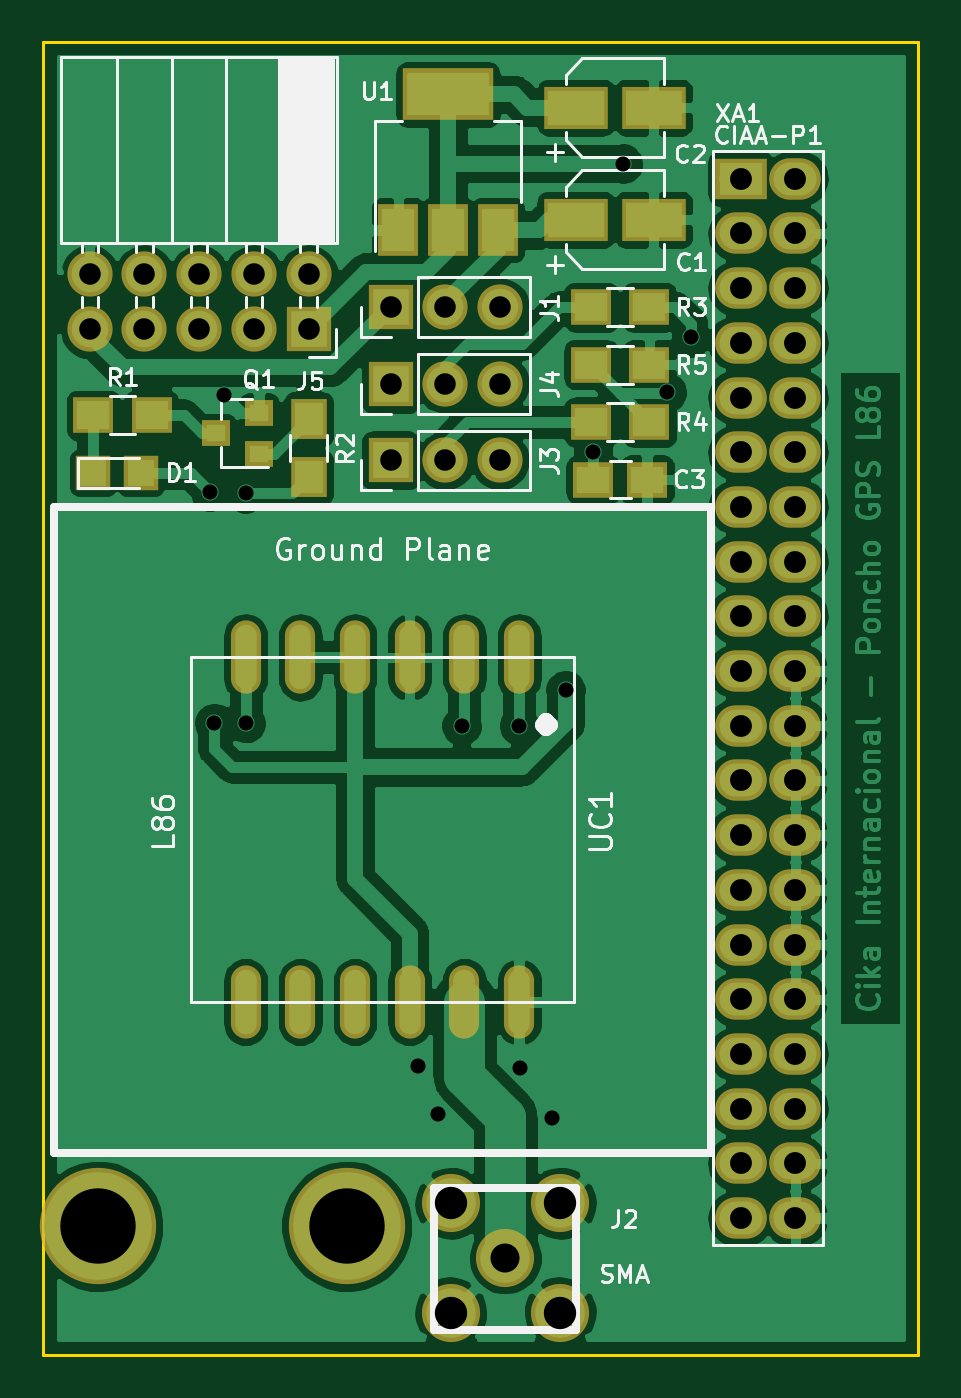
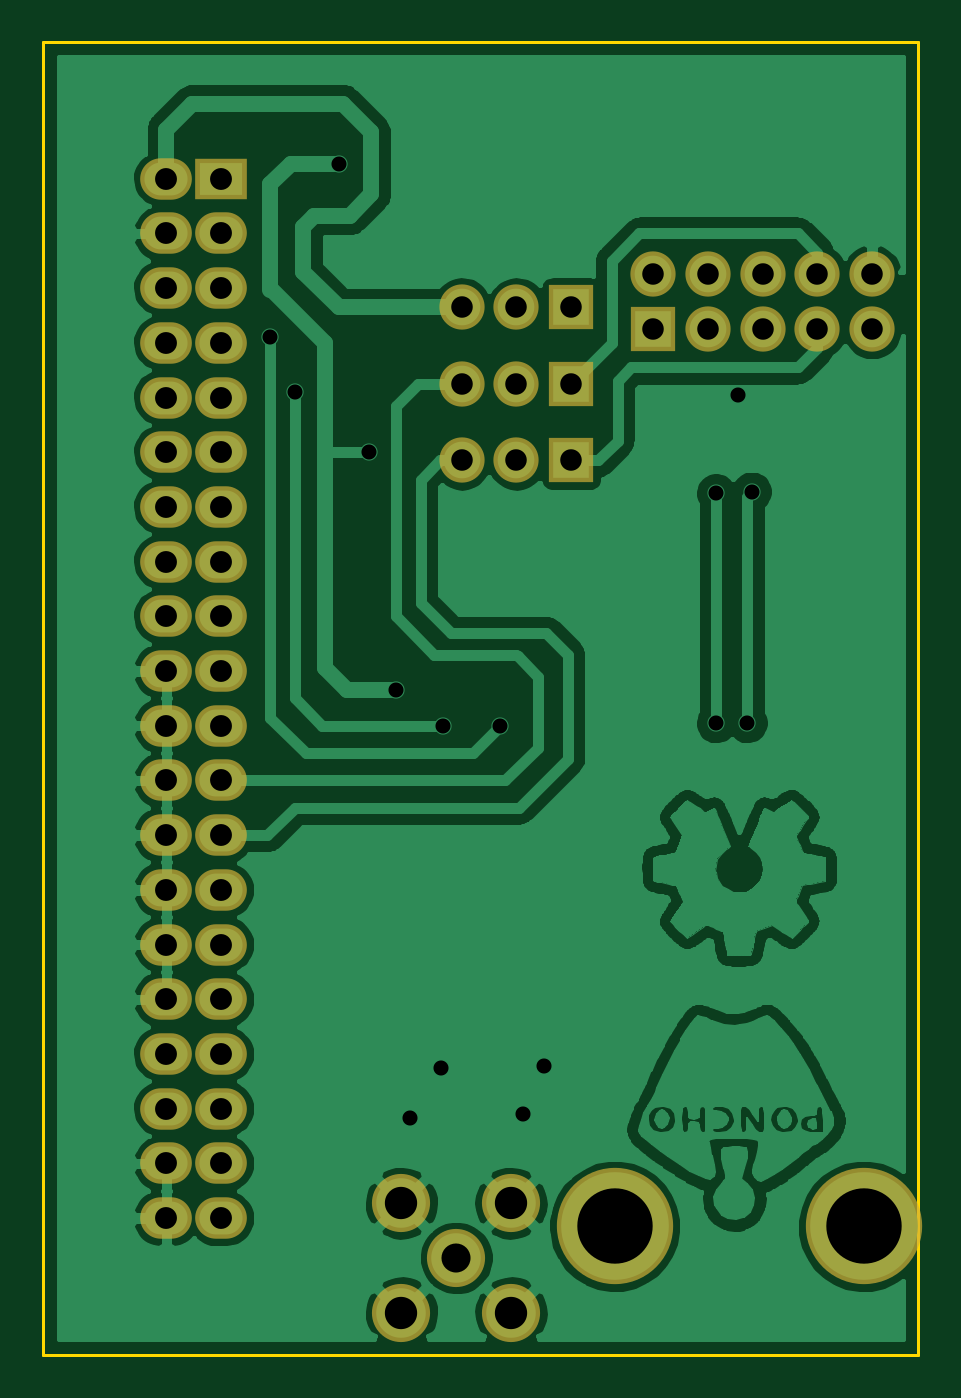
Circuit board: 10 layer files. Board 40.6 x 61.0 mm.
- bottom_copper: Poncho_L86-B.Cu.gbr (180622 bytes)
- bottom_mask: Poncho_L86-B.Mask.gbr (2242 bytes)
- paste: Poncho_L86-B.Paste.gbr (276 bytes)
- bottom_silk: Poncho_L86-B.SilkS.gbr (303 bytes)
- outline: Poncho_L86-Edge.Cuts.gbr (515 bytes)
- top_copper: Poncho_L86-F.Cu.gbr (152925 bytes)
- top_mask: Poncho_L86-F.Mask.gbr (3531 bytes)
- paste: Poncho_L86-F.Paste.gbr (1565 bytes)
- top_silk: Poncho_L86-F.SilkS.gbr (25384 bytes)
- drill: Poncho_L86.drl (1710 bytes)

=== bottom_copper: Poncho_L86-B.Cu.gbr (180622 bytes, source omitted) ===
=== bottom_mask: Poncho_L86-B.Mask.gbr ===
G04 #@! TF.FileFunction,Soldermask,Bot*
%FSLAX46Y46*%
G04 Gerber Fmt 4.6, Leading zero omitted, Abs format (unit mm)*
G04 Created by KiCad (PCBNEW 4.0.6) date 09/07/17 10:38:29*
%MOMM*%
%LPD*%
G01*
G04 APERTURE LIST*
%ADD10C,0.100000*%
%ADD11R,2.400000X1.924000*%
%ADD12O,2.400000X1.924000*%
%ADD13R,2.100000X2.100000*%
%ADD14O,2.100000X2.100000*%
%ADD15C,2.700000*%
%ADD16C,5.400000*%
G04 APERTURE END LIST*
D10*
D11*
X161671000Y-62865000D03*
D12*
X164211000Y-62865000D03*
X161671000Y-75565000D03*
X164211000Y-65405000D03*
X161671000Y-78105000D03*
X164211000Y-67945000D03*
X161671000Y-80645000D03*
X164211000Y-70485000D03*
X161671000Y-83185000D03*
X164211000Y-73025000D03*
X161671000Y-85725000D03*
X164211000Y-75565000D03*
X161671000Y-88265000D03*
X164211000Y-78105000D03*
X161671000Y-90805000D03*
X164211000Y-80645000D03*
X161671000Y-93345000D03*
X164211000Y-83185000D03*
X161671000Y-95885000D03*
X164211000Y-85725000D03*
X161671000Y-98425000D03*
X164211000Y-88265000D03*
X161671000Y-100965000D03*
X164211000Y-90805000D03*
X164211000Y-93345000D03*
X161671000Y-103505000D03*
X164211000Y-95885000D03*
X164211000Y-100965000D03*
X164211000Y-103505000D03*
X164211000Y-106045000D03*
X164211000Y-108585000D03*
X161671000Y-106045000D03*
X161671000Y-108585000D03*
X161671000Y-65405000D03*
X161671000Y-67945000D03*
X161671000Y-70485000D03*
X161671000Y-73025000D03*
X161671000Y-111125000D03*
X164211000Y-111125000D03*
X164211000Y-98425000D03*
D13*
X145415000Y-68834000D03*
D14*
X147955000Y-68834000D03*
X150495000Y-68834000D03*
D13*
X145415000Y-75946000D03*
D14*
X147955000Y-75946000D03*
X150495000Y-75946000D03*
D13*
X145415000Y-72390000D03*
D14*
X147955000Y-72390000D03*
X150495000Y-72390000D03*
D13*
X141605000Y-69850000D03*
D14*
X141605000Y-67310000D03*
X139065000Y-69850000D03*
X139065000Y-67310000D03*
X136525000Y-69850000D03*
X136525000Y-67310000D03*
X133985000Y-69850000D03*
X133985000Y-67310000D03*
X131445000Y-69850000D03*
X131445000Y-67310000D03*
D15*
X150749000Y-112979200D03*
X153289000Y-110439200D03*
X148209000Y-110439200D03*
X148209000Y-115519200D03*
X153289000Y-115519200D03*
D16*
X143383000Y-111506000D03*
X131826000Y-111506000D03*
M02*

=== paste: Poncho_L86-B.Paste.gbr ===
G04 #@! TF.FileFunction,Paste,Bot*
%FSLAX46Y46*%
G04 Gerber Fmt 4.6, Leading zero omitted, Abs format (unit mm)*
G04 Created by KiCad (PCBNEW 4.0.6) date 09/07/17 10:38:29*
%MOMM*%
%LPD*%
G01*
G04 APERTURE LIST*
%ADD10C,0.100000*%
G04 APERTURE END LIST*
D10*
M02*

=== bottom_silk: Poncho_L86-B.SilkS.gbr ===
G04 #@! TF.FileFunction,Legend,Bot*
%FSLAX46Y46*%
G04 Gerber Fmt 4.6, Leading zero omitted, Abs format (unit mm)*
G04 Created by KiCad (PCBNEW 4.0.6) date 09/07/17 10:38:29*
%MOMM*%
%LPD*%
G01*
G04 APERTURE LIST*
%ADD10C,0.100000*%
%ADD11C,0.150000*%
G04 APERTURE END LIST*
D10*
D11*
M02*

=== outline: Poncho_L86-Edge.Cuts.gbr ===
G04 #@! TF.FileFunction,Profile,NP*
%FSLAX46Y46*%
G04 Gerber Fmt 4.6, Leading zero omitted, Abs format (unit mm)*
G04 Created by KiCad (PCBNEW 4.0.6) date 09/07/17 10:38:29*
%MOMM*%
%LPD*%
G01*
G04 APERTURE LIST*
%ADD10C,0.100000*%
%ADD11C,0.150000*%
G04 APERTURE END LIST*
D10*
D11*
X129286000Y-117475000D02*
X129286000Y-56515000D01*
X169926000Y-117475000D02*
X129286000Y-117475000D01*
X169926000Y-56515000D02*
X169926000Y-117475000D01*
X129286000Y-56515000D02*
X169926000Y-56515000D01*
M02*

=== top_copper: Poncho_L86-F.Cu.gbr (152925 bytes, source omitted) ===
=== top_mask: Poncho_L86-F.Mask.gbr ===
G04 #@! TF.FileFunction,Soldermask,Top*
%FSLAX46Y46*%
G04 Gerber Fmt 4.6, Leading zero omitted, Abs format (unit mm)*
G04 Created by KiCad (PCBNEW 4.0.6) date 09/07/17 10:38:29*
%MOMM*%
%LPD*%
G01*
G04 APERTURE LIST*
%ADD10C,0.100000*%
%ADD11R,1.600000X1.600000*%
%ADD12O,1.400000X3.400000*%
%ADD13R,2.400000X1.924000*%
%ADD14O,2.400000X1.924000*%
%ADD15R,3.000000X2.000000*%
%ADD16R,1.900000X1.650000*%
%ADD17R,2.100000X2.100000*%
%ADD18O,2.100000X2.100000*%
%ADD19R,1.300000X1.200000*%
%ADD20R,1.700000X1.900000*%
%ADD21R,1.900000X1.700000*%
%ADD22R,4.200000X2.400000*%
%ADD23R,1.900000X2.400000*%
%ADD24C,2.700000*%
%ADD25C,5.400000*%
G04 APERTURE END LIST*
D10*
D11*
X133815000Y-76517500D03*
X131615000Y-76517500D03*
D12*
X151384000Y-85090000D03*
X148844000Y-85090000D03*
X146304000Y-85090000D03*
X143764000Y-85090000D03*
X141224000Y-85090000D03*
X138684000Y-85090000D03*
X138684000Y-101090000D03*
X141224000Y-101090000D03*
X143764000Y-101090000D03*
X146304000Y-101090000D03*
X148844000Y-101090000D03*
X151384000Y-101090000D03*
D13*
X161671000Y-62865000D03*
D14*
X164211000Y-62865000D03*
X161671000Y-75565000D03*
X164211000Y-65405000D03*
X161671000Y-78105000D03*
X164211000Y-67945000D03*
X161671000Y-80645000D03*
X164211000Y-70485000D03*
X161671000Y-83185000D03*
X164211000Y-73025000D03*
X161671000Y-85725000D03*
X164211000Y-75565000D03*
X161671000Y-88265000D03*
X164211000Y-78105000D03*
X161671000Y-90805000D03*
X164211000Y-80645000D03*
X161671000Y-93345000D03*
X164211000Y-83185000D03*
X161671000Y-95885000D03*
X164211000Y-85725000D03*
X161671000Y-98425000D03*
X164211000Y-88265000D03*
X161671000Y-100965000D03*
X164211000Y-90805000D03*
X164211000Y-93345000D03*
X161671000Y-103505000D03*
X164211000Y-95885000D03*
X164211000Y-100965000D03*
X164211000Y-103505000D03*
X164211000Y-106045000D03*
X164211000Y-108585000D03*
X161671000Y-106045000D03*
X161671000Y-108585000D03*
X161671000Y-65405000D03*
X161671000Y-67945000D03*
X161671000Y-70485000D03*
X161671000Y-73025000D03*
X161671000Y-111125000D03*
X164211000Y-111125000D03*
X164211000Y-98425000D03*
D15*
X154029000Y-64770000D03*
X157629000Y-64770000D03*
X154029000Y-59563000D03*
X157629000Y-59563000D03*
D16*
X154833000Y-76835000D03*
X157333000Y-76835000D03*
D17*
X145415000Y-68834000D03*
D18*
X147955000Y-68834000D03*
X150495000Y-68834000D03*
D17*
X145415000Y-75946000D03*
D18*
X147955000Y-75946000D03*
X150495000Y-75946000D03*
D17*
X145415000Y-72390000D03*
D18*
X147955000Y-72390000D03*
X150495000Y-72390000D03*
D17*
X141605000Y-69850000D03*
D18*
X141605000Y-67310000D03*
X139065000Y-69850000D03*
X139065000Y-67310000D03*
X136525000Y-69850000D03*
X136525000Y-67310000D03*
X133985000Y-69850000D03*
X133985000Y-67310000D03*
X131445000Y-69850000D03*
X131445000Y-67310000D03*
D19*
X139303000Y-75626000D03*
X139303000Y-73726000D03*
X137303000Y-74676000D03*
D20*
X141605000Y-74024500D03*
X141605000Y-76724500D03*
D21*
X157433000Y-68834000D03*
X154733000Y-68834000D03*
X157433000Y-74168000D03*
X154733000Y-74168000D03*
X157433000Y-71501000D03*
X154733000Y-71501000D03*
D22*
X148082000Y-58953000D03*
D23*
X148082000Y-65253000D03*
X150382000Y-65253000D03*
X145782000Y-65253000D03*
D21*
X134319000Y-73850500D03*
X131619000Y-73850500D03*
D24*
X150749000Y-112979200D03*
X153289000Y-110439200D03*
X148209000Y-110439200D03*
X148209000Y-115519200D03*
X153289000Y-115519200D03*
D25*
X143383000Y-111506000D03*
X131826000Y-111506000D03*
M02*

=== paste: Poncho_L86-F.Paste.gbr ===
G04 #@! TF.FileFunction,Paste,Top*
%FSLAX46Y46*%
G04 Gerber Fmt 4.6, Leading zero omitted, Abs format (unit mm)*
G04 Created by KiCad (PCBNEW 4.0.6) date 09/07/17 10:38:29*
%MOMM*%
%LPD*%
G01*
G04 APERTURE LIST*
%ADD10C,0.100000*%
%ADD11R,1.200000X1.200000*%
%ADD12O,1.000000X3.000000*%
%ADD13R,2.600000X1.600000*%
%ADD14R,1.500000X1.250000*%
%ADD15R,0.900000X0.800000*%
%ADD16R,1.300000X1.500000*%
%ADD17R,1.500000X1.300000*%
%ADD18R,3.800000X2.000000*%
%ADD19R,1.500000X2.000000*%
G04 APERTURE END LIST*
D10*
D11*
X133815000Y-76517500D03*
X131615000Y-76517500D03*
D12*
X151384000Y-85090000D03*
X148844000Y-85090000D03*
X146304000Y-85090000D03*
X143764000Y-85090000D03*
X141224000Y-85090000D03*
X138684000Y-85090000D03*
X138684000Y-101090000D03*
X141224000Y-101090000D03*
X143764000Y-101090000D03*
X146304000Y-101090000D03*
X148844000Y-101090000D03*
X151384000Y-101090000D03*
D13*
X154029000Y-64770000D03*
X157629000Y-64770000D03*
X154029000Y-59563000D03*
X157629000Y-59563000D03*
D14*
X154833000Y-76835000D03*
X157333000Y-76835000D03*
D15*
X139303000Y-75626000D03*
X139303000Y-73726000D03*
X137303000Y-74676000D03*
D16*
X141605000Y-74024500D03*
X141605000Y-76724500D03*
D17*
X157433000Y-68834000D03*
X154733000Y-68834000D03*
X157433000Y-74168000D03*
X154733000Y-74168000D03*
X157433000Y-71501000D03*
X154733000Y-71501000D03*
D18*
X148082000Y-58953000D03*
D19*
X148082000Y-65253000D03*
X150382000Y-65253000D03*
X145782000Y-65253000D03*
D17*
X134319000Y-73850500D03*
X131619000Y-73850500D03*
M02*

=== top_silk: Poncho_L86-F.SilkS.gbr (25384 bytes, source omitted) ===
=== drill: Poncho_L86.drl ===
M48
;DRILL file {KiCad 4.0.6} date 09/07/17 10:38:33
;FORMAT={-:-/ absolute / metric / decimal}
FMAT,2
METRIC,TZ
T1C0.700
T2C1.000
T3C1.016
T4C1.350
T5C1.500
T6C3.500
%
G90
G05
M71
T1
X137.033Y-77.406
X137.224Y-88.138
X137.668Y-72.898
X138.684Y-77.47
X138.684Y-88.138
X146.685Y-104.076
X147.637Y-106.299
X148.717Y-88.265
X151.384Y-88.265
X151.447Y-104.14
X152.908Y-106.489
X153.543Y-86.614
X154.813Y-75.565
X156.21Y-62.166
X158.242Y-72.771
X159.385Y-70.231
T2
X131.445Y-67.31
X131.445Y-69.85
X133.985Y-67.31
X133.985Y-69.85
X136.525Y-67.31
X136.525Y-69.85
X139.065Y-67.31
X139.065Y-69.85
X141.605Y-67.31
X141.605Y-69.85
X145.415Y-68.834
X145.415Y-72.39
X145.415Y-75.946
X147.955Y-68.834
X147.955Y-72.39
X147.955Y-75.946
X150.495Y-68.834
X150.495Y-72.39
X150.495Y-75.946
T3
X161.671Y-62.865
X161.671Y-65.405
X161.671Y-67.945
X161.671Y-70.485
X161.671Y-73.025
X161.671Y-75.565
X161.671Y-78.105
X161.671Y-80.645
X161.671Y-83.185
X161.671Y-85.725
X161.671Y-88.265
X161.671Y-90.805
X161.671Y-93.345
X161.671Y-95.885
X161.671Y-98.425
X161.671Y-100.965
X161.671Y-103.505
X161.671Y-106.045
X161.671Y-108.585
X161.671Y-111.125
X164.211Y-62.865
X164.211Y-65.405
X164.211Y-67.945
X164.211Y-70.485
X164.211Y-73.025
X164.211Y-75.565
X164.211Y-78.105
X164.211Y-80.645
X164.211Y-83.185
X164.211Y-85.725
X164.211Y-88.265
X164.211Y-90.805
X164.211Y-93.345
X164.211Y-95.885
X164.211Y-98.425
X164.211Y-100.965
X164.211Y-103.505
X164.211Y-106.045
X164.211Y-108.585
X164.211Y-111.125
T4
X150.749Y-112.979
T5
X148.209Y-110.439
X148.209Y-115.519
X153.289Y-110.439
X153.289Y-115.519
T6
X131.826Y-111.506
X143.383Y-111.506
T0
M30

